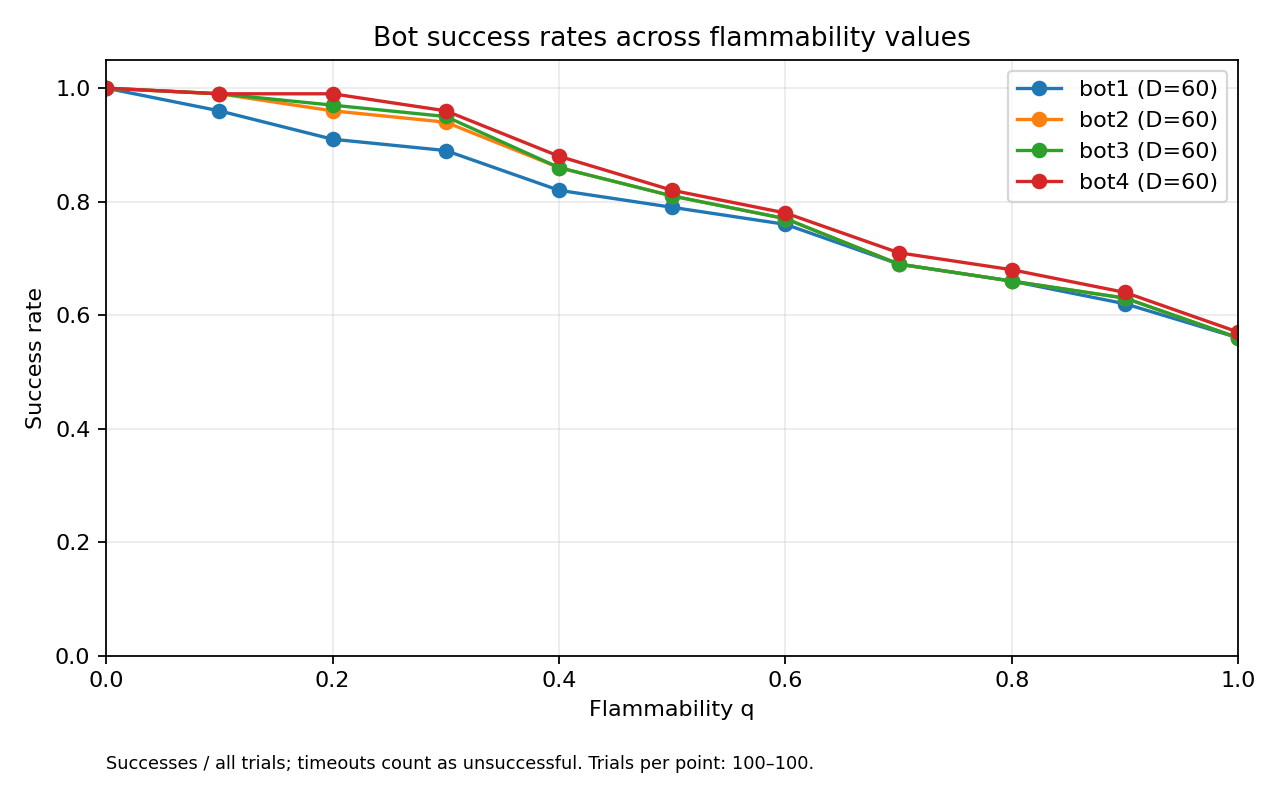

Data behind this chart, as committed beside it:
trial, size, q, bot, outcome, steps, ship_seed, fire_seed, start, button, fire_start, rules, max_steps
0, 60, 0.0, bot1, success, 57, 4880824594678194950, 11664742628902093556, (46, 18), (15, 42), (10, 45), fireproof_button_v1, 5000
0, 60, 0.0, bot2, success, 57, 4880824594678194950, 11664742628902093556, (46, 18), (15, 42), (10, 45), fireproof_button_v1, 5000
0, 60, 0.0, bot3, success, 57, 4880824594678194950, 11664742628902093556, (46, 18), (15, 42), (10, 45), fireproof_button_v1, 5000
0, 60, 0.0, bot4, success, 57, 4880824594678194950, 11664742628902093556, (46, 18), (15, 42), (10, 45), fireproof_button_v1, 5000
0, 60, 0.1, bot1, success, 57, 4880824594678194950, 11664742628902093556, (46, 18), (15, 42), (10, 45), fireproof_button_v1, 5000
0, 60, 0.1, bot2, success, 57, 4880824594678194950, 11664742628902093556, (46, 18), (15, 42), (10, 45), fireproof_button_v1, 5000
0, 60, 0.1, bot3, success, 57, 4880824594678194950, 11664742628902093556, (46, 18), (15, 42), (10, 45), fireproof_button_v1, 5000
0, 60, 0.1, bot4, success, 57, 4880824594678194950, 11664742628902093556, (46, 18), (15, 42), (10, 45), fireproof_button_v1, 5000
0, 60, 0.2, bot1, success, 57, 4880824594678194950, 11664742628902093556, (46, 18), (15, 42), (10, 45), fireproof_button_v1, 5000
0, 60, 0.2, bot2, success, 57, 4880824594678194950, 11664742628902093556, (46, 18), (15, 42), (10, 45), fireproof_button_v1, 5000
0, 60, 0.2, bot3, success, 57, 4880824594678194950, 11664742628902093556, (46, 18), (15, 42), (10, 45), fireproof_button_v1, 5000
0, 60, 0.2, bot4, success, 57, 4880824594678194950, 11664742628902093556, (46, 18), (15, 42), (10, 45), fireproof_button_v1, 5000
0, 60, 0.3, bot1, burned, 49, 4880824594678194950, 11664742628902093556, (46, 18), (15, 42), (10, 45), fireproof_button_v1, 5000
0, 60, 0.3, bot2, burned, 82, 4880824594678194950, 11664742628902093556, (46, 18), (15, 42), (10, 45), fireproof_button_v1, 5000
0, 60, 0.3, bot3, burned, 82, 4880824594678194950, 11664742628902093556, (46, 18), (15, 42), (10, 45), fireproof_button_v1, 5000
0, 60, 0.3, bot4, burned, 82, 4880824594678194950, 11664742628902093556, (46, 18), (15, 42), (10, 45), fireproof_button_v1, 5000
0, 60, 0.4, bot1, burned, 43, 4880824594678194950, 11664742628902093556, (46, 18), (15, 42), (10, 45), fireproof_button_v1, 5000
0, 60, 0.4, bot2, burned, 71, 4880824594678194950, 11664742628902093556, (46, 18), (15, 42), (10, 45), fireproof_button_v1, 5000
0, 60, 0.4, bot3, burned, 71, 4880824594678194950, 11664742628902093556, (46, 18), (15, 42), (10, 45), fireproof_button_v1, 5000
0, 60, 0.4, bot4, burned, 71, 4880824594678194950, 11664742628902093556, (46, 18), (15, 42), (10, 45), fireproof_button_v1, 5000
0, 60, 0.5, bot1, burned, 45, 4880824594678194950, 11664742628902093556, (46, 18), (15, 42), (10, 45), fireproof_button_v1, 5000
0, 60, 0.5, bot2, burned, 87, 4880824594678194950, 11664742628902093556, (46, 18), (15, 42), (10, 45), fireproof_button_v1, 5000
0, 60, 0.5, bot3, burned, 87, 4880824594678194950, 11664742628902093556, (46, 18), (15, 42), (10, 45), fireproof_button_v1, 5000
0, 60, 0.5, bot4, burned, 87, 4880824594678194950, 11664742628902093556, (46, 18), (15, 42), (10, 45), fireproof_button_v1, 5000
0, 60, 0.6, bot1, burned, 45, 4880824594678194950, 11664742628902093556, (46, 18), (15, 42), (10, 45), fireproof_button_v1, 5000
0, 60, 0.6, bot2, burned, 76, 4880824594678194950, 11664742628902093556, (46, 18), (15, 42), (10, 45), fireproof_button_v1, 5000
0, 60, 0.6, bot3, burned, 76, 4880824594678194950, 11664742628902093556, (46, 18), (15, 42), (10, 45), fireproof_button_v1, 5000
0, 60, 0.6, bot4, burned, 76, 4880824594678194950, 11664742628902093556, (46, 18), (15, 42), (10, 45), fireproof_button_v1, 5000
0, 60, 0.7, bot1, burned, 36, 4880824594678194950, 11664742628902093556, (46, 18), (15, 42), (10, 45), fireproof_button_v1, 5000
0, 60, 0.7, bot2, burned, 73, 4880824594678194950, 11664742628902093556, (46, 18), (15, 42), (10, 45), fireproof_button_v1, 5000
0, 60, 0.7, bot3, burned, 73, 4880824594678194950, 11664742628902093556, (46, 18), (15, 42), (10, 45), fireproof_button_v1, 5000
0, 60, 0.7, bot4, burned, 73, 4880824594678194950, 11664742628902093556, (46, 18), (15, 42), (10, 45), fireproof_button_v1, 5000
0, 60, 0.8, bot1, burned, 38, 4880824594678194950, 11664742628902093556, (46, 18), (15, 42), (10, 45), fireproof_button_v1, 5000
0, 60, 0.8, bot2, burned, 59, 4880824594678194950, 11664742628902093556, (46, 18), (15, 42), (10, 45), fireproof_button_v1, 5000
0, 60, 0.8, bot3, burned, 59, 4880824594678194950, 11664742628902093556, (46, 18), (15, 42), (10, 45), fireproof_button_v1, 5000
0, 60, 0.8, bot4, burned, 59, 4880824594678194950, 11664742628902093556, (46, 18), (15, 42), (10, 45), fireproof_button_v1, 5000
0, 60, 0.9, bot1, burned, 36, 4880824594678194950, 11664742628902093556, (46, 18), (15, 42), (10, 45), fireproof_button_v1, 5000
0, 60, 0.9, bot2, burned, 58, 4880824594678194950, 11664742628902093556, (46, 18), (15, 42), (10, 45), fireproof_button_v1, 5000
0, 60, 0.9, bot3, burned, 58, 4880824594678194950, 11664742628902093556, (46, 18), (15, 42), (10, 45), fireproof_button_v1, 5000
0, 60, 0.9, bot4, burned, 58, 4880824594678194950, 11664742628902093556, (46, 18), (15, 42), (10, 45), fireproof_button_v1, 5000
0, 60, 1.0, bot1, burned, 34, 4880824594678194950, 11664742628902093556, (46, 18), (15, 42), (10, 45), fireproof_button_v1, 5000
0, 60, 1.0, bot2, burned, 53, 4880824594678194950, 11664742628902093556, (46, 18), (15, 42), (10, 45), fireproof_button_v1, 5000
0, 60, 1.0, bot3, burned, 53, 4880824594678194950, 11664742628902093556, (46, 18), (15, 42), (10, 45), fireproof_button_v1, 5000
0, 60, 1.0, bot4, burned, 53, 4880824594678194950, 11664742628902093556, (46, 18), (15, 42), (10, 45), fireproof_button_v1, 5000
1, 60, 0.0, bot1, success, 29, 7434173445672908301, 7897010962943082706, (6, 14), (7, 18), (58, 19), fireproof_button_v1, 5000
1, 60, 0.0, bot2, success, 29, 7434173445672908301, 7897010962943082706, (6, 14), (7, 18), (58, 19), fireproof_button_v1, 5000
1, 60, 0.0, bot3, success, 29, 7434173445672908301, 7897010962943082706, (6, 14), (7, 18), (58, 19), fireproof_button_v1, 5000
1, 60, 0.0, bot4, success, 29, 7434173445672908301, 7897010962943082706, (6, 14), (7, 18), (58, 19), fireproof_button_v1, 5000
1, 60, 0.1, bot1, success, 29, 7434173445672908301, 7897010962943082706, (6, 14), (7, 18), (58, 19), fireproof_button_v1, 5000
1, 60, 0.1, bot2, success, 29, 7434173445672908301, 7897010962943082706, (6, 14), (7, 18), (58, 19), fireproof_button_v1, 5000
1, 60, 0.1, bot3, success, 29, 7434173445672908301, 7897010962943082706, (6, 14), (7, 18), (58, 19), fireproof_button_v1, 5000
1, 60, 0.1, bot4, success, 29, 7434173445672908301, 7897010962943082706, (6, 14), (7, 18), (58, 19), fireproof_button_v1, 5000
1, 60, 0.2, bot1, success, 29, 7434173445672908301, 7897010962943082706, (6, 14), (7, 18), (58, 19), fireproof_button_v1, 5000
1, 60, 0.2, bot2, success, 29, 7434173445672908301, 7897010962943082706, (6, 14), (7, 18), (58, 19), fireproof_button_v1, 5000
1, 60, 0.2, bot3, success, 29, 7434173445672908301, 7897010962943082706, (6, 14), (7, 18), (58, 19), fireproof_button_v1, 5000
1, 60, 0.2, bot4, success, 29, 7434173445672908301, 7897010962943082706, (6, 14), (7, 18), (58, 19), fireproof_button_v1, 5000
1, 60, 0.3, bot1, success, 29, 7434173445672908301, 7897010962943082706, (6, 14), (7, 18), (58, 19), fireproof_button_v1, 5000
1, 60, 0.3, bot2, success, 29, 7434173445672908301, 7897010962943082706, (6, 14), (7, 18), (58, 19), fireproof_button_v1, 5000
1, 60, 0.3, bot3, success, 29, 7434173445672908301, 7897010962943082706, (6, 14), (7, 18), (58, 19), fireproof_button_v1, 5000
1, 60, 0.3, bot4, success, 29, 7434173445672908301, 7897010962943082706, (6, 14), (7, 18), (58, 19), fireproof_button_v1, 5000
... 4,340 more rows
